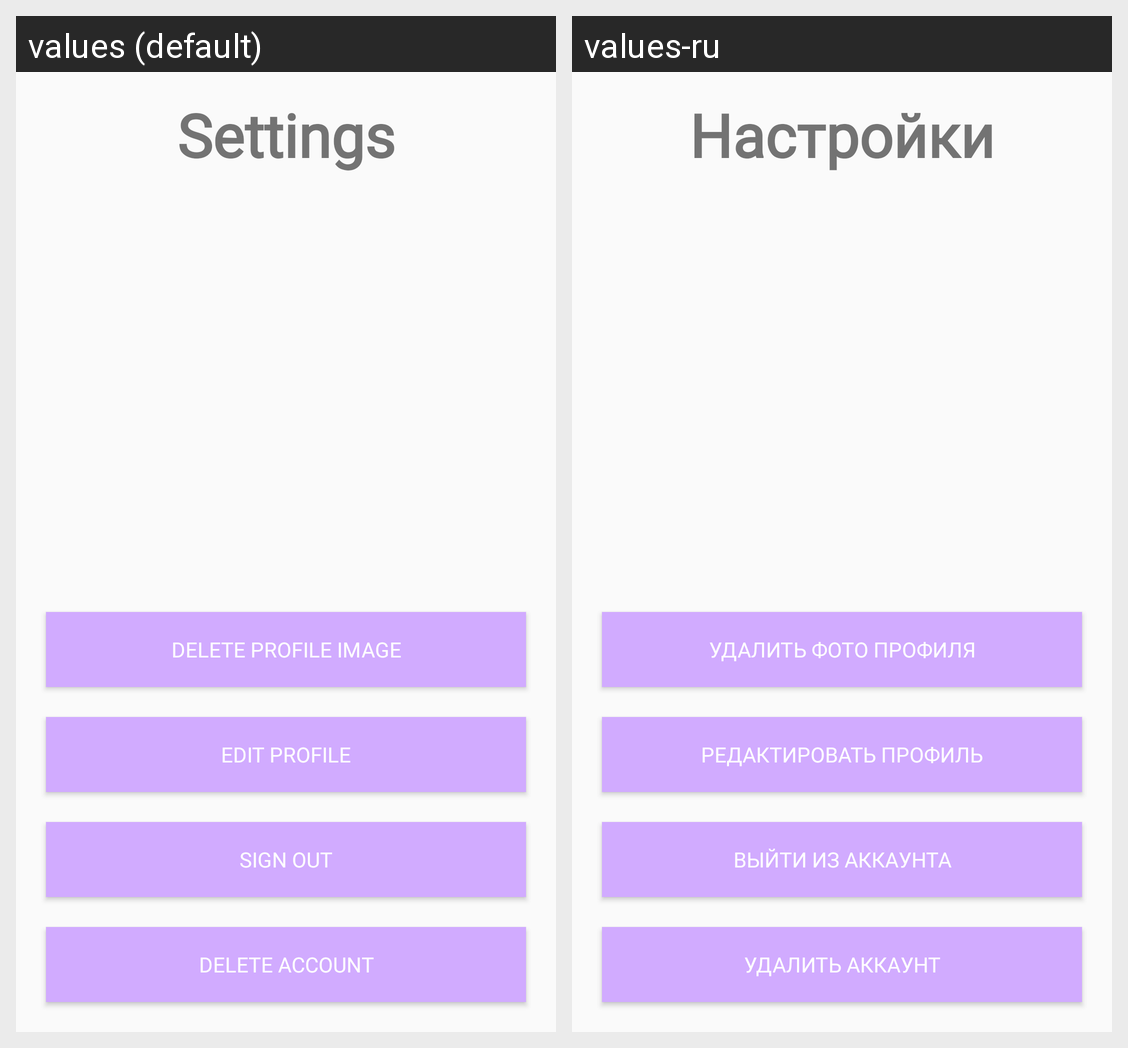

The same Android screen rendered under two of its app's locales, left to right. List the strings drawn on it with the default value and each locale's translation.
Android screen res/layout/fragment_settings.xml rendered under 2 locales, left to right: values (default), values-ru. Device: Nexus 5 (rendered at 1080×1920; each locale shown at half size, 540×960, under a caption strip naming it); theme Theme.MyApplication.
Strings drawn on this screen, with the default value and each locale's value (text and hints the layout hard-codes, and strings that could not be matched under every locale, appear in the picture but are not listed):

settings_label
  values: Settings
  values-ru: Настройки

delete_profile_image_label
  values: Delete profile image
  values-ru: Удалить фото профиля

edit_profile_label
  values: Edit profile
  values-ru: Редактировать профиль

sign_out_label
  values: Sign out
  values-ru: Выйти из аккаунта

delete_profile_label
  values: Delete account
  values-ru: Удалить аккаунт
